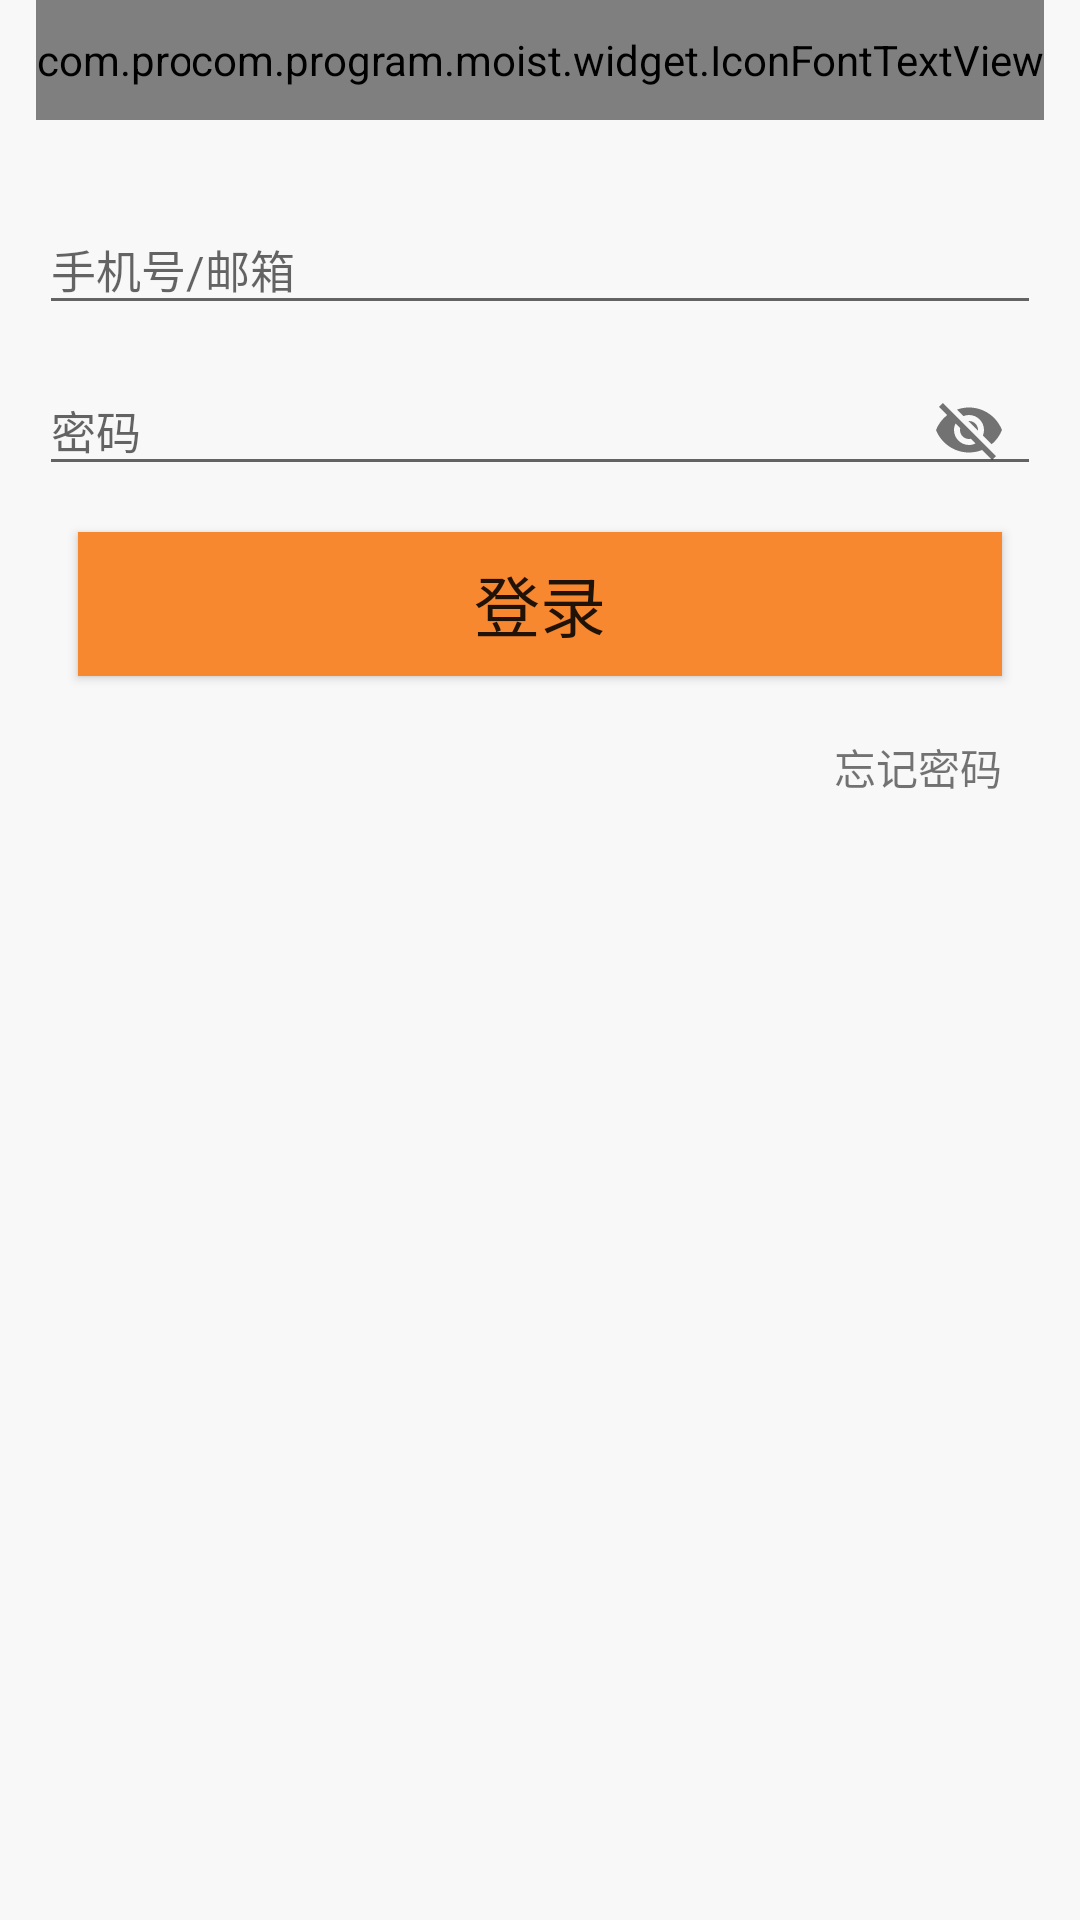

Reconstruct the res/layout file that produces this screen, plus the resources it refers to.
<!-- AndroidManifest.xml: application theme Theme.MoistLife_Client -->
<!-- res/layout/activity_login.xml -->
<?xml version="1.0" encoding="utf-8"?>
<LinearLayout xmlns:android="http://schemas.android.com/apk/res/android"
    xmlns:app="http://schemas.android.com/apk/res-auto"
    android:orientation="vertical" android:layout_width="match_parent"
    android:layout_height="match_parent"
    android:background="@color/background_white">


    <RelativeLayout
        android:layout_width="match_parent"
        android:layout_height="@dimen/top_bar_height"
        android:layout_marginStart="@dimen/top_bar_left_margin"
        android:layout_marginEnd="@dimen/top_bar_right_margin">
        <com.program.moist.widget.IconFontTextView
            android:id="@+id/ic_close"
            android:layout_width="wrap_content"
            android:layout_height="match_parent"
            android:layout_alignParentStart="true"
            android:gravity="center_vertical"
            android:text="@string/ic_close" />
        <com.program.moist.widget.IconFontTextView
            android:layout_width="wrap_content"
            android:layout_height="match_parent"
            android:gravity="center_vertical"
            android:id="@+id/login_to_register"
            android:text="@string/register"
            android:layout_alignParentEnd="true"
            />
    </RelativeLayout>

    <ImageView
        android:layout_width="match_parent"
        android:layout_height="wrap_content"
        app:srcCompat="@mipmap/ic_launcher"
        android:layout_marginTop="@dimen/input_margin_top"
        android:layout_marginBottom="@dimen/input_margin_bottom"/>
    <LinearLayout
        android:layout_width="match_parent"
        android:layout_height="wrap_content"
        android:orientation="vertical"
        android:paddingStart="@dimen/view_left_padding"
        android:paddingEnd="@dimen/view_right_padding">

        <com.google.android.material.textfield.TextInputLayout
            android:layout_width="match_parent"
            android:layout_height="wrap_content"
            android:hint="手机号/邮箱"
            app:endIconMode="clear_text"
            >

            <com.google.android.material.textfield.TextInputEditText
                android:layout_width="match_parent"
                android:layout_height="wrap_content"
                android:textSize="@dimen/font_medium"
                android:id="@+id/login_account"/>
        </com.google.android.material.textfield.TextInputLayout>
        

        <com.google.android.material.textfield.TextInputLayout
            android:layout_width="match_parent"
            android:layout_height="wrap_content"
            android:hint="密码"
            app:endIconMode="password_toggle"
            android:id="@+id/login_password_layout">

            <com.google.android.material.textfield.TextInputEditText
                android:layout_width="match_parent"
                android:layout_height="wrap_content"
                android:textSize="@dimen/font_medium"
                android:id="@+id/login_password"/>
        </com.google.android.material.textfield.TextInputLayout>
        
        <Button
            android:id="@+id/login"
            android:layout_width="match_parent"
            android:layout_height="wrap_content"
            android:text="@string/login"
            android:textSize="@dimen/font_biggest"
            android:layout_marginStart="@dimen/view_left_padding"
            android:layout_marginEnd="@dimen/view_right_padding"
            android:layout_marginTop="@dimen/input_margin_top"
            android:layout_marginBottom="@dimen/input_margin_bottom"
            android:background="@color/orange"/>

        <TextView
            android:layout_width="wrap_content"
            android:layout_height="wrap_content"
            android:text="忘记密码"
            android:layout_gravity="end"
            android:layout_marginEnd="@dimen/view_right_padding"
            android:layout_marginTop="@dimen/input_margin_top"/>
    </LinearLayout>



</LinearLayout>
<!-- resources referenced by this layout -->
<resources>
  <color name="background_white">#F8F8F8</color>
  <color name="orange">#f7882f</color>
  <dimen name="font_biggest">22dp</dimen>
  <dimen name="font_medium">15dp</dimen>
  <dimen name="input_margin_bottom">10dp</dimen>
  <dimen name="input_margin_top">10dp</dimen>
  <dimen name="top_bar_height">40dp</dimen>
  <dimen name="top_bar_left_margin">12dp</dimen>
  <dimen name="top_bar_right_margin">12dp</dimen>
  <dimen name="view_left_padding">13dp</dimen>
  <dimen name="view_right_padding">13dp</dimen>
  <string name="ic_close"></string>
  <string name="login">登录</string>
  <string name="register">注册</string>
  <style name="line_style">
          <item name="android:layout_width">match_parent</item>
          <item name="android:layout_height">@dimen/line_height</item>
          <item name="android:background">@color/line_color</item>
      </style>
  <style name="Theme.MoistLife_Client" parent="Theme.MaterialComponents.DayNight.NoActionBar.Bridge">
          
          
          
          
          
          
          
      </style>
  <dimen name="line_height">0.2dp</dimen>
  <color name="line_color">#6c6c6c</color>
</resources>
